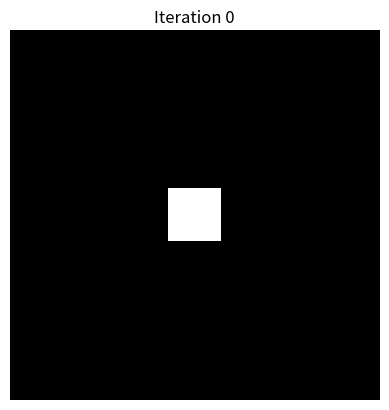

The matplotlib source for this figure:
import numpy as np
import matplotlib.pyplot as plt
from scipy.ndimage import binary_dilation

# ---------------------------------
# Binary image containing boundary
# 1 = boundary
# 0 = background
# ---------------------------------

A = np.array([
    [0,0,0,0,0,0,0],
    [0,1,1,1,1,1,0],
    [0,1,0,0,0,1,0],
    [0,1,0,0,0,1,0],
    [0,1,0,0,0,1,0],
    [0,1,1,1,1,1,0],
    [0,0,0,0,0,0,0]
], dtype=bool)

# complement
Ac = ~A

# seed point inside region
X = np.zeros_like(A, dtype=bool)
X[3,3] = True

# 4-connected structuring element
B = np.array([
    [0,1,0],
    [1,1,1],
    [0,1,0]
], dtype=bool)

steps = [X.copy()]

while True:
    X_new = binary_dilation(X, structure=B) & Ac

    steps.append(X_new.copy())

    if np.array_equal(X_new, X):
        break

    X = X_new

# ---------------------------------
# Display all iterations
# ---------------------------------

from matplotlib.animation import FuncAnimation

fig, ax = plt.subplots()

im = ax.imshow(steps[0], cmap='gray')
ax.axis('off')

def update(frame):
    im.set_data(steps[frame])
    ax.set_title(f"Iteration {frame}")
    return [im]

ani = FuncAnimation(
    fig,
    update,
    frames=len(steps),
    interval=800,
    blit=True
)

plt.show()
